Run: headless pygame with SDL's dummy video driver; simulated clock (each Clock.tick advances the game by its frame time, no real sleeping); random seed 0; keys injected as events and as key.get_pressed() state; no mouse input; restart key SPACE tapped at the start of phases 3 and 4.
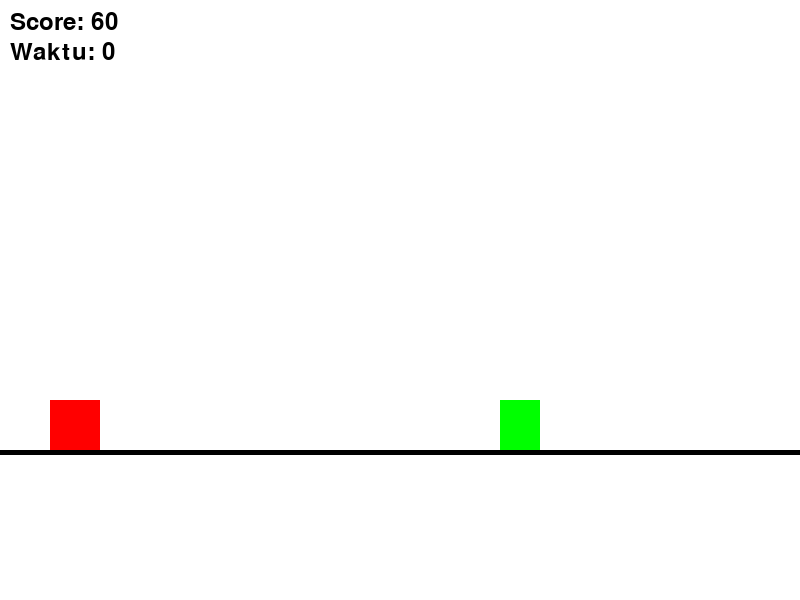
Frame 1 of 4 · flips 1–60 · no input
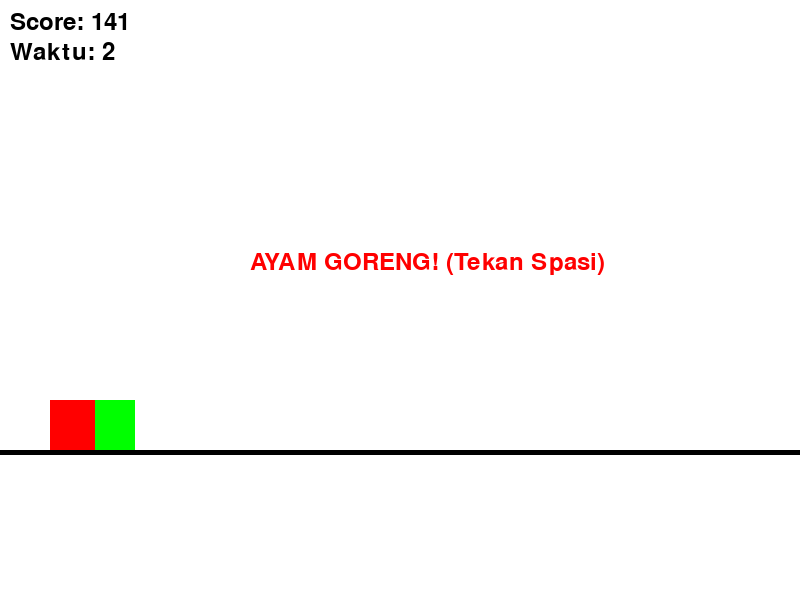
Frame 2 of 4 · flips 61–180 · tapped SPACE, RETURN · held RIGHT (→), D
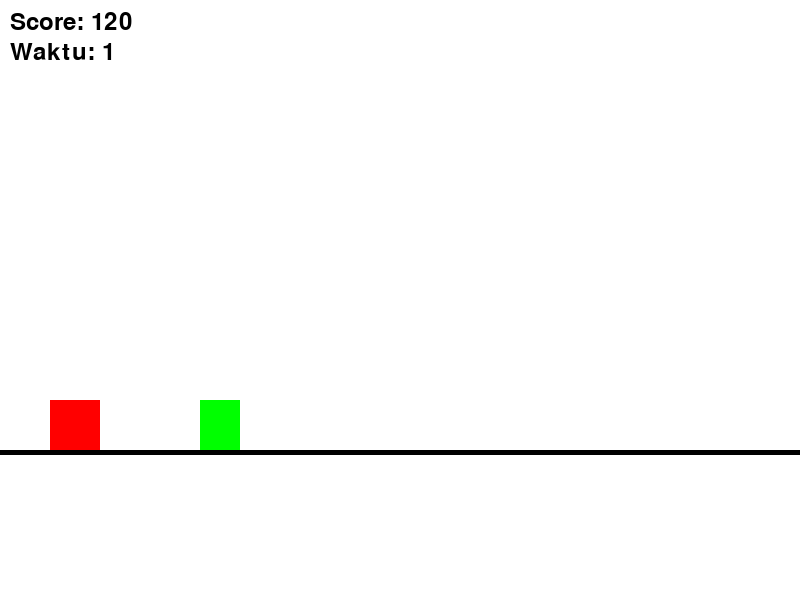
Frame 3 of 4 · flips 181–300 · tapped SPACE · held DOWN (↓), S
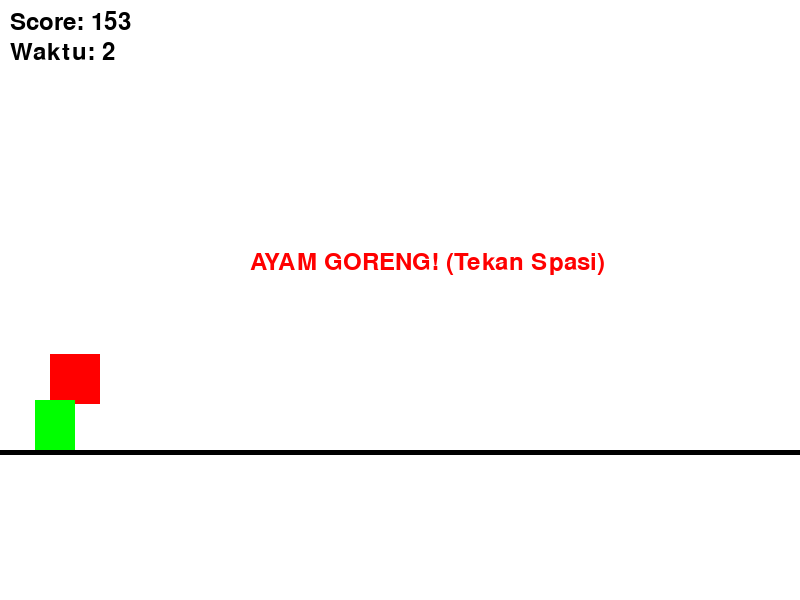
Frame 4 of 4 · flips 301–420 · tapped SPACE · held LEFT (←), A, UP (↑), W

The pygame program that drew these frames:

import pygame
import random

WIDTH, HEIGHT = 800, 600

pygame.init()
screen = pygame.display.set_mode((WIDTH, HEIGHT))
pygame.display.set_caption("Ayam Berlari")

# --- Warna ---
putih = (255, 255, 255)
hitam = (0, 0, 0)
hijau = (0, 255, 0)

# --- Class ---
class Player:
    def __init__(self):
        self.rect = pygame.Rect(50, 400, 50, 50)
        self.velocity_y = 0
        self.gravity = 0.8
        self.jump_power = -15
        self.on_ground = False
    
    def jump(self):
        if self.on_ground == True:
            self.velocity_y += self.jump_power
            self.on_ground = False
    
    def update(self):
        self.velocity_y += self.gravity
        self.rect.y += self.velocity_y
        
        if self.rect.y >= 400:
            self.rect.y = 400
            self.velocity_y = 0
            self.on_ground = True
    def draw(self):
        pygame.draw.rect(screen, (255, 0, 0), self.rect)

class Kaktus:
    def __init__(self):
        self.rect = pygame.Rect(WIDTH, 400, 40, 50)
        self.speed = 5
    
    def update(self):
        self.rect.x -= self.speed
        
        if self.rect.x < -30:
            self.rect.x = random.randint(800, 1100)
    
    def draw(self):
        pygame.draw.rect(screen, hijau, self.rect)


player = Player()
kaktus = Kaktus()

# --- Font ---
font_game = pygame.font.Font(None, 36)

score = 0

# --- FPS ---
time = pygame.time.Clock()
FPS = 60

# --- Waktu ---
start_ticks = pygame.time.get_ticks()

running = True

# --- Status Game ---
game_over = False

while running:
    for event in pygame.event.get():
        if event.type == pygame.QUIT:
            running = False
            
        if event.type == pygame.KEYDOWN:
            if event.key == pygame.K_ESCAPE:
                running = False
                
            if event.key == pygame.K_SPACE:
                # LOGIKA: Kalau game jalan -> Loncat
                if not game_over:
                    player.jump()
                # LOGIKA: Kalau game over -> Restart
                else:
                    game_over = False
                    score = 0
                    start_ticks = pygame.time.get_ticks()
                    player = Player()
                    kaktus = Kaktus()
    
    # === UPDATE LOGIC ===
    if not game_over:
        waktu = (pygame.time.get_ticks() - start_ticks) // 1000
        
        player.update()
        kaktus.update()
        
        # Cek Tabrakan
        if player.rect.colliderect(kaktus.rect):
            game_over = True
        
        # Tambah Skor
        score += 1
    
    # === DRAWING ===
    screen.fill(putih)
    pygame.draw.rect(screen, hitam, (0, 450, WIDTH, 5))
    
    player.draw()
    kaktus.draw()
    
    # UI Teks
    score_text = font_game.render(f"Score: {score}", True, hitam)
    waktu_text = font_game.render(f"Waktu: {waktu}", True, hitam)
    
    screen.blit(score_text, (10, 10))
    screen.blit(waktu_text, (10, 40))
    
    # === GAMBAR LAYAR KALAH ===
    if game_over:
        kalah_text = font_game.render("AYAM GORENG! (Tekan Spasi)", True, (255, 0, 0))
        screen.blit(kalah_text, (250, 250))
    
    
    
    pygame.display.update()
    time.tick(FPS)

pygame.quit()
